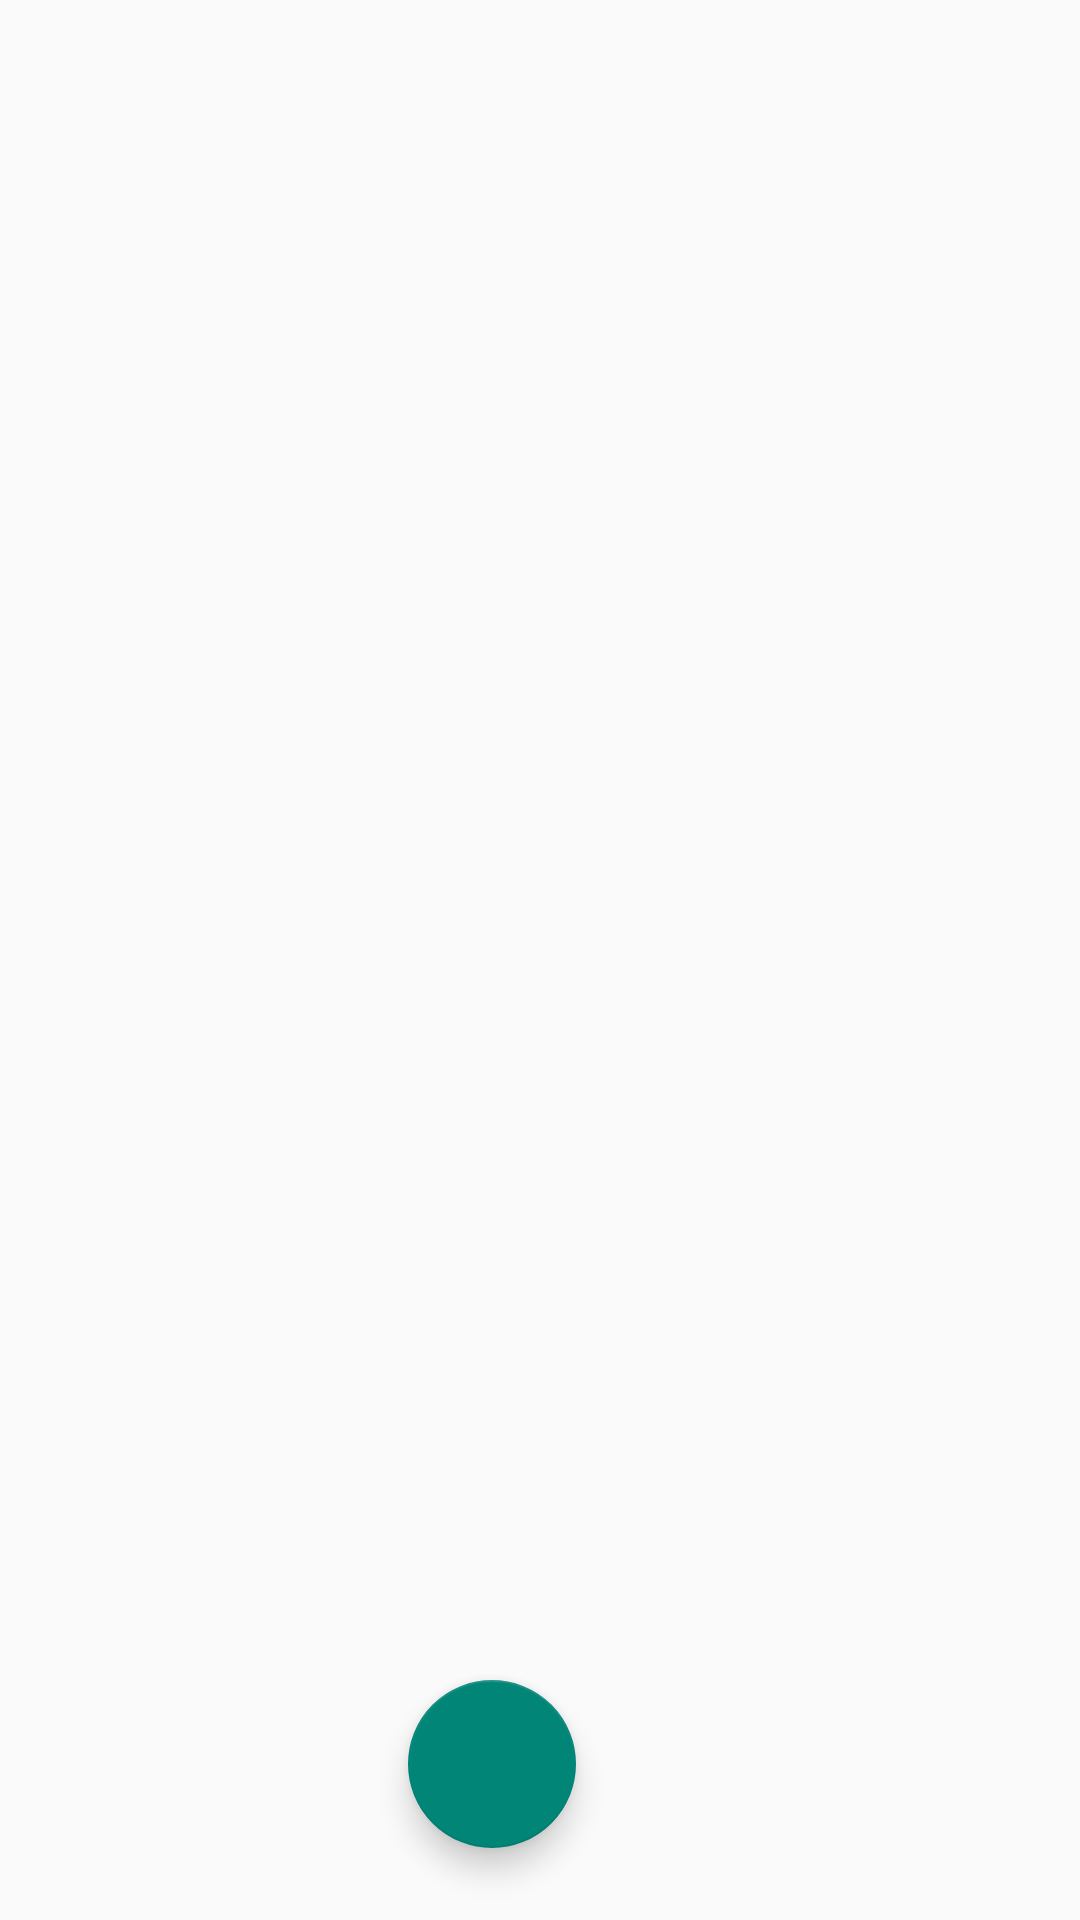

Produce the Android XML layout that renders to this screen, including the resource entries it uses.
<!-- AndroidManifest.xml: application theme Theme.CRUD -->
<!-- res/layout/activity_card.xml -->
<?xml version="1.0" encoding="utf-8"?>
<androidx.constraintlayout.widget.ConstraintLayout xmlns:android="http://schemas.android.com/apk/res/android"
    xmlns:app="http://schemas.android.com/apk/res-auto"
    xmlns:tools="http://schemas.android.com/tools"
    android:id="@+id/main"
    android:layout_width="match_parent"
    android:layout_height="match_parent"
    tools:context=".MainActivity">

    <com.google.android.material.floatingactionbutton.FloatingActionButton
        android:id="@+id/buy_button"
        android:layout_width="wrap_content"
        android:layout_height="wrap_content"
        android:layout_marginEnd="168dp"
        android:layout_marginBottom="24dp"
        android:clickable="true"
        android:contentDescription="@string/app_name"
        android:focusable="true"
        app:layout_constraintBottom_toBottomOf="parent"
        app:layout_constraintEnd_toEndOf="parent"
        app:srcCompat="@drawable/baseline_add_24" />

    <androidx.recyclerview.widget.RecyclerView
        android:id="@+id/recycleView"
        android:layout_width="500dp"
        android:layout_height="724dp"
        tools:ignore="MissingConstraints"
        tools:layout_editor_absoluteX="1dp"
        tools:layout_editor_absoluteY="1dp" />

</androidx.constraintlayout.widget.ConstraintLayout>
<!-- resources referenced by this layout -->
<resources>
  <string name="app_name">CRUD</string>
  <style name="Theme.CRUD" parent="Base.Theme.CRUD" />
  <style name="Base.Theme.CRUD" parent="Theme.AppCompat.DayNight.DarkActionBar">
          
          
      </style>
</resources>
